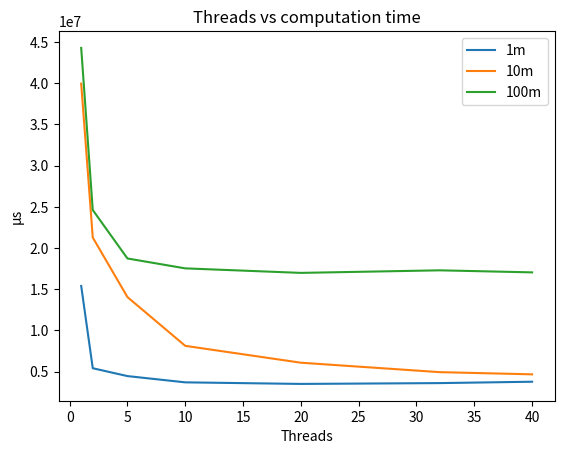

The script that saved this image:
import matplotlib.pyplot as plt
import numpy as np

fig = plt.figure()
x = [1, 2, 5, 10, 20, 32, 40]
#y1 = [7267455, 4646146.2, 4928477, 5702397.2, 8259858.8, 11193997, 13324975.6]
y2 = [15394860, 5407519.2, 4453344.2, 3693486.4, 3502544, 3602207.2, 3768943.4]
y3 = [39955329.8, 21274143.6, 14044687, 8124658.8, 6077817.2, 4932269.6, 4665925]
y4 = [44289430.6, 24612854.2, 18730572.6, 17529318.4, 16980918.2, 17291915.2, 17043628.8]
#plt.plot(x, y1, label = "100k")
plt.plot(x, y2, label = "1m")
plt.plot(x, y3, label = "10m")
plt.plot(x, y4, label = "100m")
plt.xlabel("Threads")
plt.ylabel("μs")
plt.title("Threads vs computation time")
plt.legend()
plt.show()
